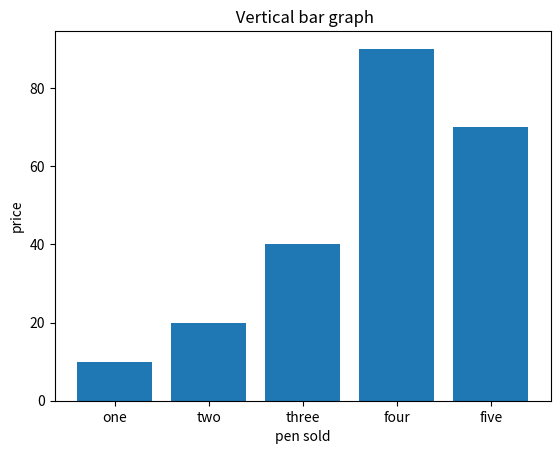

The script that saved this image:
import matplotlib.pyplot as plt
 
x=['one', 'two', 'three', 'four', 'five']
 
# giving the values against
# each value at x axis
y=[10,20,40,90,70] 
plt.bar(x, y)
 
# setting x-label as pen sold
plt.xlabel("pen sold") 
 
# setting y_label as price
plt.ylabel("price")   
plt.title(" Vertical bar graph")
plt.show()
